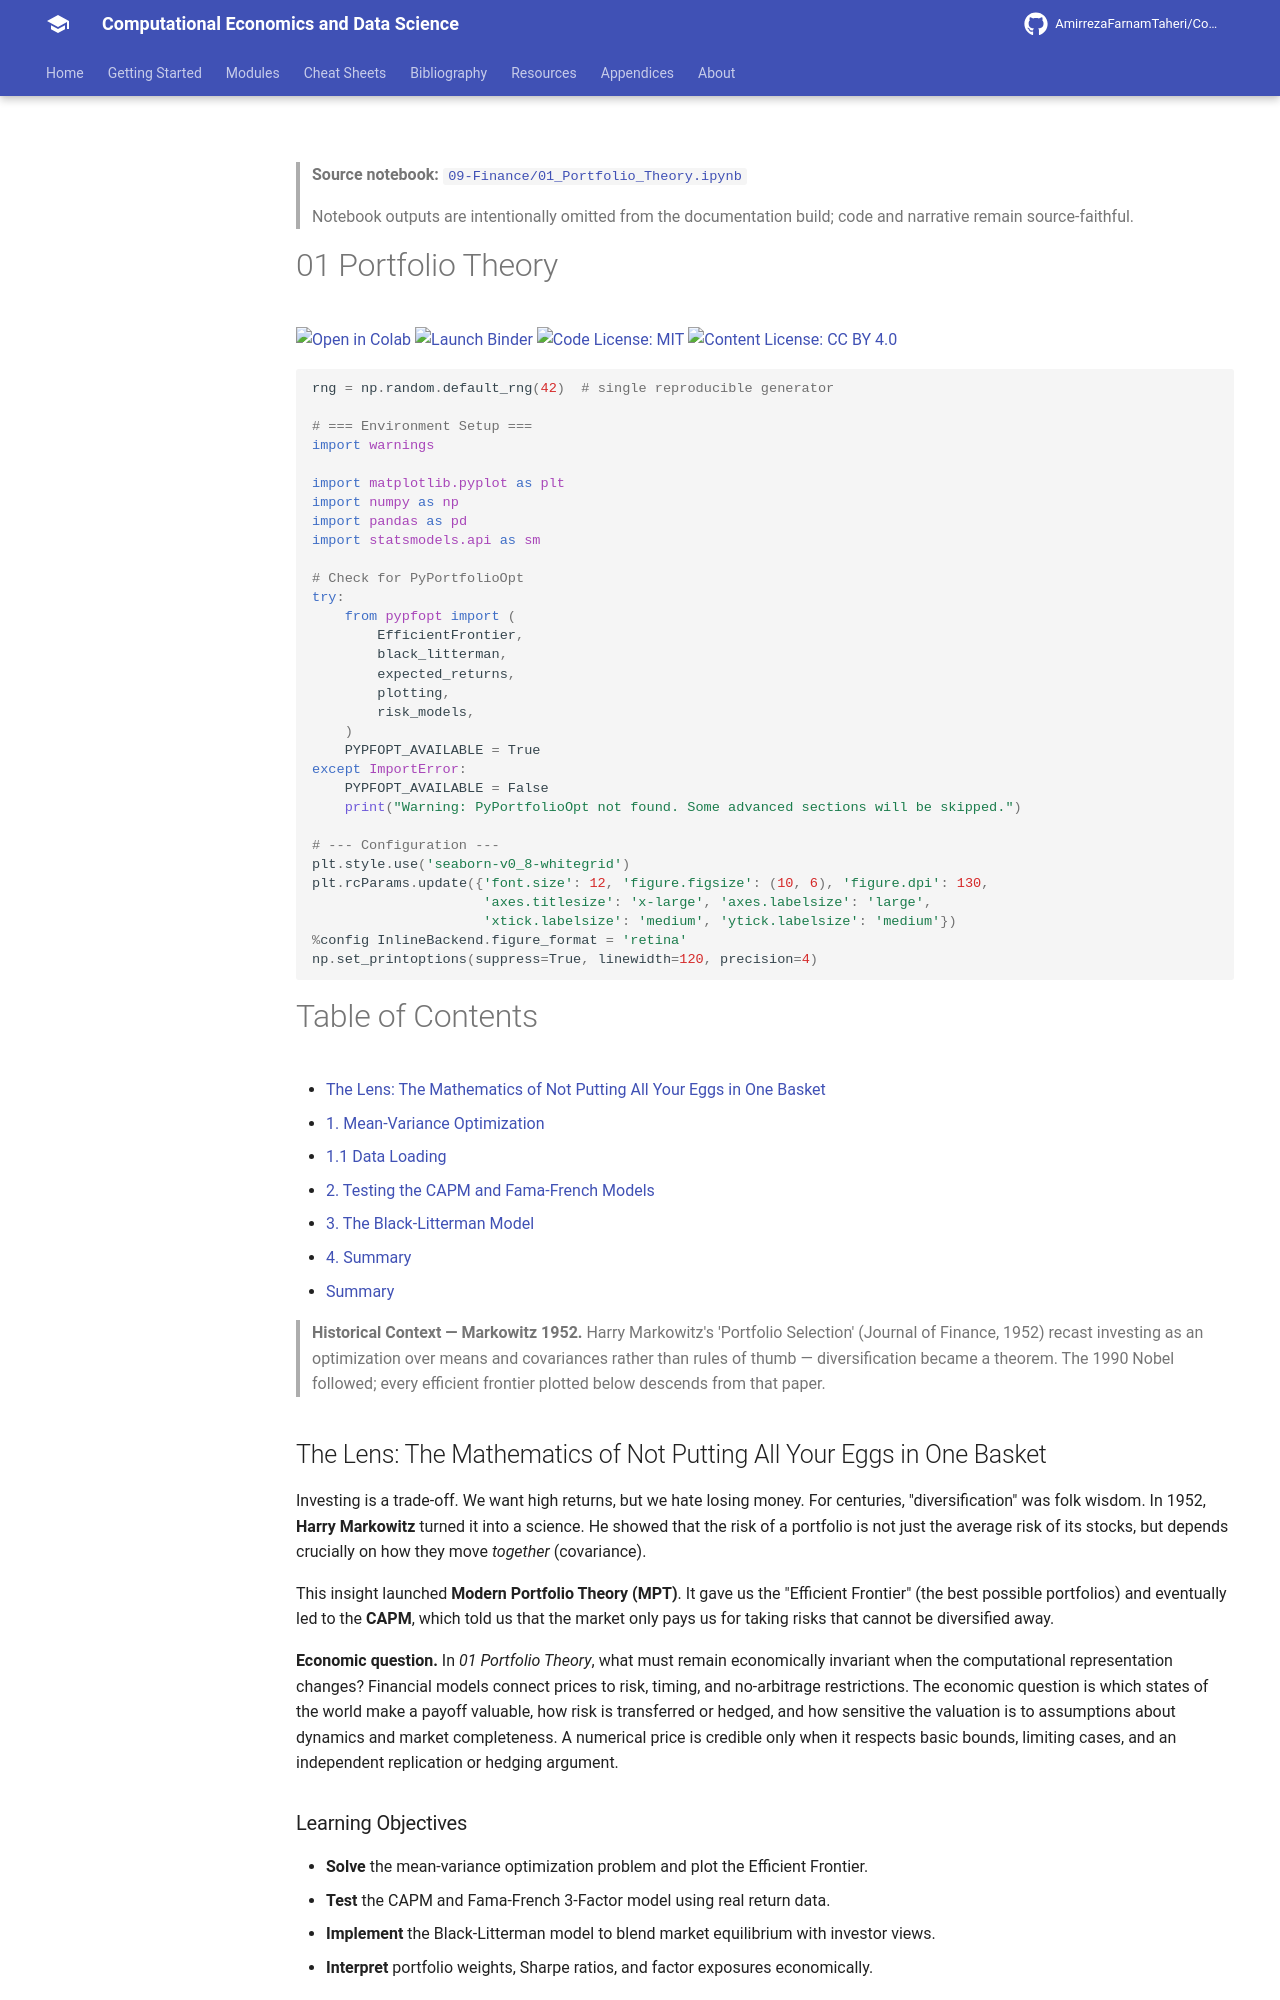

repository: AmirrezaFarnamTaheri/Computational-Economics-and-Data-Science · page: notebooks/09-Finance/01_Portfolio_Theory/index.html · generator: mkdocs

<!-- AUTO-GENERATED by scripts/notebooks_to_docs.py; edit the notebook source instead. -->

> **Source notebook:** [`09-Finance/01_Portfolio_Theory.ipynb`](https://github.com/AmirrezaFarnamTaheri/Computational-Economics-and-Data-Science/blob/main/09-Finance/01_Portfolio_Theory.ipynb)

> Notebook outputs are intentionally omitted from the documentation build; code and narrative remain source-faithful.

# 01 Portfolio Theory

[![Open in Colab](https://colab.research.google.com/assets/colab-badge.svg)](https://colab.research.google.com/github/AmirrezaFarnamTaheri/Computational-Economics-and-Data-Science/blob/main/09-Finance/01_Portfolio_Theory.ipynb) [![Launch Binder](https://mybinder.org/badge_logo.svg)](https://mybinder.org/v2/gh/AmirrezaFarnamTaheri/Computational-Economics-and-Data-Science/main?filepath=09-Finance/01_Portfolio_Theory.ipynb) [![Code License: MIT](https://img.shields.io/badge/Code%20License-MIT-yellow.svg)](https://raw.githubusercontent.com/AmirrezaFarnamTaheri/Computational-Economics-and-Data-Science/main/LICENSE) [![Content License: CC BY 4.0](https://img.shields.io/badge/Content%20License-CC%20BY%204.0-blue.svg)](https://creativecommons.org/licenses/by/4.0/)

```python
rng = np.random.default_rng(42)  # single reproducible generator

# === Environment Setup ===
import warnings

import matplotlib.pyplot as plt
import numpy as np
import pandas as pd
import statsmodels.api as sm

# Check for PyPortfolioOpt
try:
    from pypfopt import (
        EfficientFrontier,
        black_litterman,
        expected_returns,
        plotting,
        risk_models,
    )
    PYPFOPT_AVAILABLE = True
except ImportError:
    PYPFOPT_AVAILABLE = False
    print("Warning: PyPortfolioOpt not found. Some advanced sections will be skipped.")

# --- Configuration ---
plt.style.use('seaborn-v0_8-whitegrid')
plt.rcParams.update({'font.size': 12, 'figure.figsize': (10, 6), 'figure.dpi': 130,
                     'axes.titlesize': 'x-large', 'axes.labelsize': 'large',
                     'xtick.labelsize': 'medium', 'ytick.labelsize': 'medium'})
%config InlineBackend.figure_format = 'retina'
np.set_printoptions(suppress=True, linewidth=120, precision=4)
```

# Table of Contents
* [The Lens: The Mathematics of Not Putting All Your Eggs in One Basket](#the-lens-the-mathematics-of-not-putting-all-your-eggs-in-one-basket)
* [1. Mean-Variance Optimization](#1-mean-variance-optimization)
  * [1.1 Data Loading](#11-data-loading)
* [2. Testing the CAPM and Fama-French Models](#2-testing-the-capm-and-fama-french-models)
* [3. The Black-Litterman Model](#3-the-black-litterman-model)
* [4. Summary](#4-summary)
* [Summary](#summary)

> **Historical Context — Markowitz 1952.** Harry Markowitz's 'Portfolio Selection' (Journal of Finance, 1952) recast investing as an optimization over means and covariances rather than rules of thumb — diversification became a theorem. The 1990 Nobel followed; every efficient frontier plotted below descends from that paper.

## The Lens: The Mathematics of Not Putting All Your Eggs in One Basket
Investing is a trade-off. We want high returns, but we hate losing money. For centuries, "diversification" was folk wisdom. In 1952, **Harry Markowitz** turned it into a science. He showed that the risk of a portfolio is not just the average risk of its stocks, but depends crucially on how they move *together* (covariance).

This insight launched **Modern Portfolio Theory (MPT)**. It gave us the "Efficient Frontier" (the best possible portfolios) and eventually led to the **CAPM**, which told us that the market only pays us for taking risks that cannot be diversified away.



**Economic question.** In *01 Portfolio Theory*, what must remain economically invariant when the computational representation changes? Financial models connect prices to risk, timing, and no-arbitrage restrictions. The economic question is which states of the world make a payoff valuable, how risk is transferred or hedged, and how sensitive the valuation is to assumptions about dynamics and market completeness. A numerical price is credible only when it respects basic bounds, limiting cases, and an independent replication or hedging argument.
